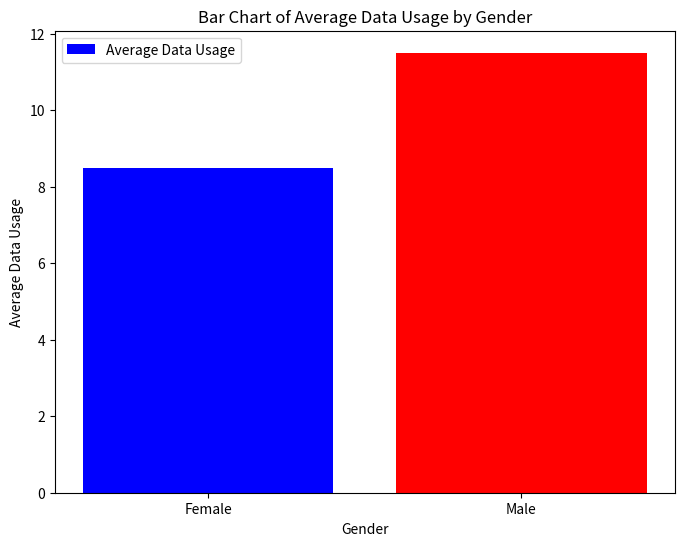

Here is the Python script that generated this plot: (Note: this script raises an exception after producing the figure.)
# Import necessary libraries
import pandas as pd
import matplotlib.pyplot as plt
import numpy as np

# Sample data
data = {
    'Gender': ['Male', 'Female', 'Male', 'Female', 'Male', 'Female', 'Male', 'Female'],
    'Data_Usage': [10, 8, 12, 9, 11, 7, 13, 10]
}

# Create a DataFrame
df = pd.DataFrame(data)

# Group by 'Gender' and calculate the average 'Data_Usage'
average_data_usage = df.groupby('Gender')['Data_Usage'].mean().reset_index()

# Create a bar chart
plt.figure(figsize=(8, 6))
plt.bar(average_data_usage['Gender'], average_data_usage['Data_Usage'], color=['blue', 'red'])
plt.xlabel('Gender')
plt.ylabel('Average Data Usage')
plt.title('Bar Chart of Average Data Usage by Gender')
plt.legend(['Average Data Usage'])
plt.show()
plt.savefig('png_files/plot_fa888bb2.png')